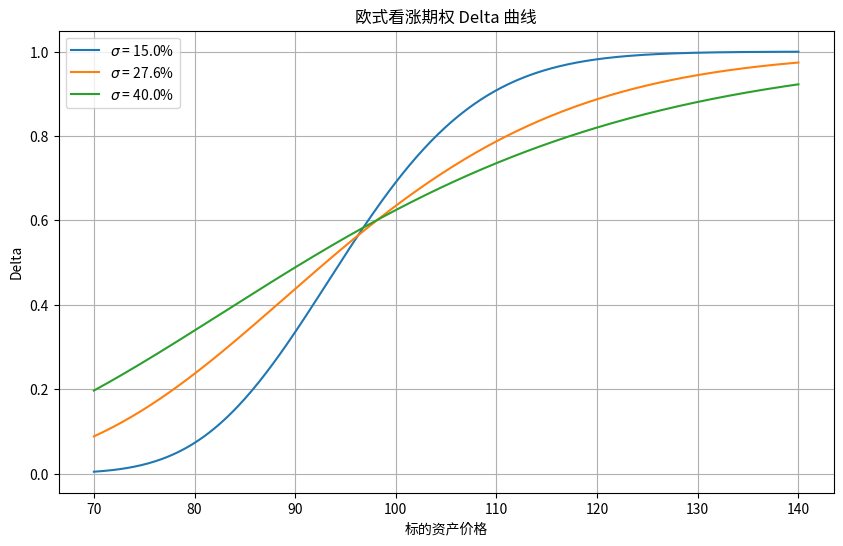

Generate this figure with matplotlib:
import numpy as np
import matplotlib.pyplot as plt
from scipy.stats import norm

# ----- 参数设置 -----
K = 97.5            # 行权价
r = 0.043           # 无风险利率
T = 0.58            # 剩余期限（年）
S = np.linspace(70, 140, 300)   # 标的价格范围
vols = [0.15, 0.276, 0.40]      # 三条波动率曲线

# ----- 计算看涨期权 Delta -----
def delta_call(S, K, r, sigma, T):
    d1 = (np.log(S / K) + (r + 0.5 * sigma**2) * T) / (sigma * np.sqrt(T))
    return norm.cdf(d1)

# ----- 画图 -----
plt.figure(figsize=(10, 6))
for sigma in vols:
    plt.plot(S, delta_call(S, K, r, sigma, T),
             label=f'$\sigma$ = {sigma*100:.1f}%')
plt.xlabel('标的资产价格')
plt.ylabel('Delta')
plt.title('欧式看涨期权 Delta 曲线')
plt.legend()
plt.grid(True)

# 保存图片
figure_path = 'delta_curve.png'
plt.savefig(figure_path, dpi=150, bbox_inches='tight')
plt.close()

# ----- 计算特定点 Delta（标的=110，波动率=27.6%）-----
S_target = 110
sigma_target = 0.276
delta_value = delta_call(S_target, K, r, sigma_target, T)

# ----- 输出契约 -----
result = {
    'delta_at_s110': delta_value,
    'figure_path': figure_path
}

print(result)
